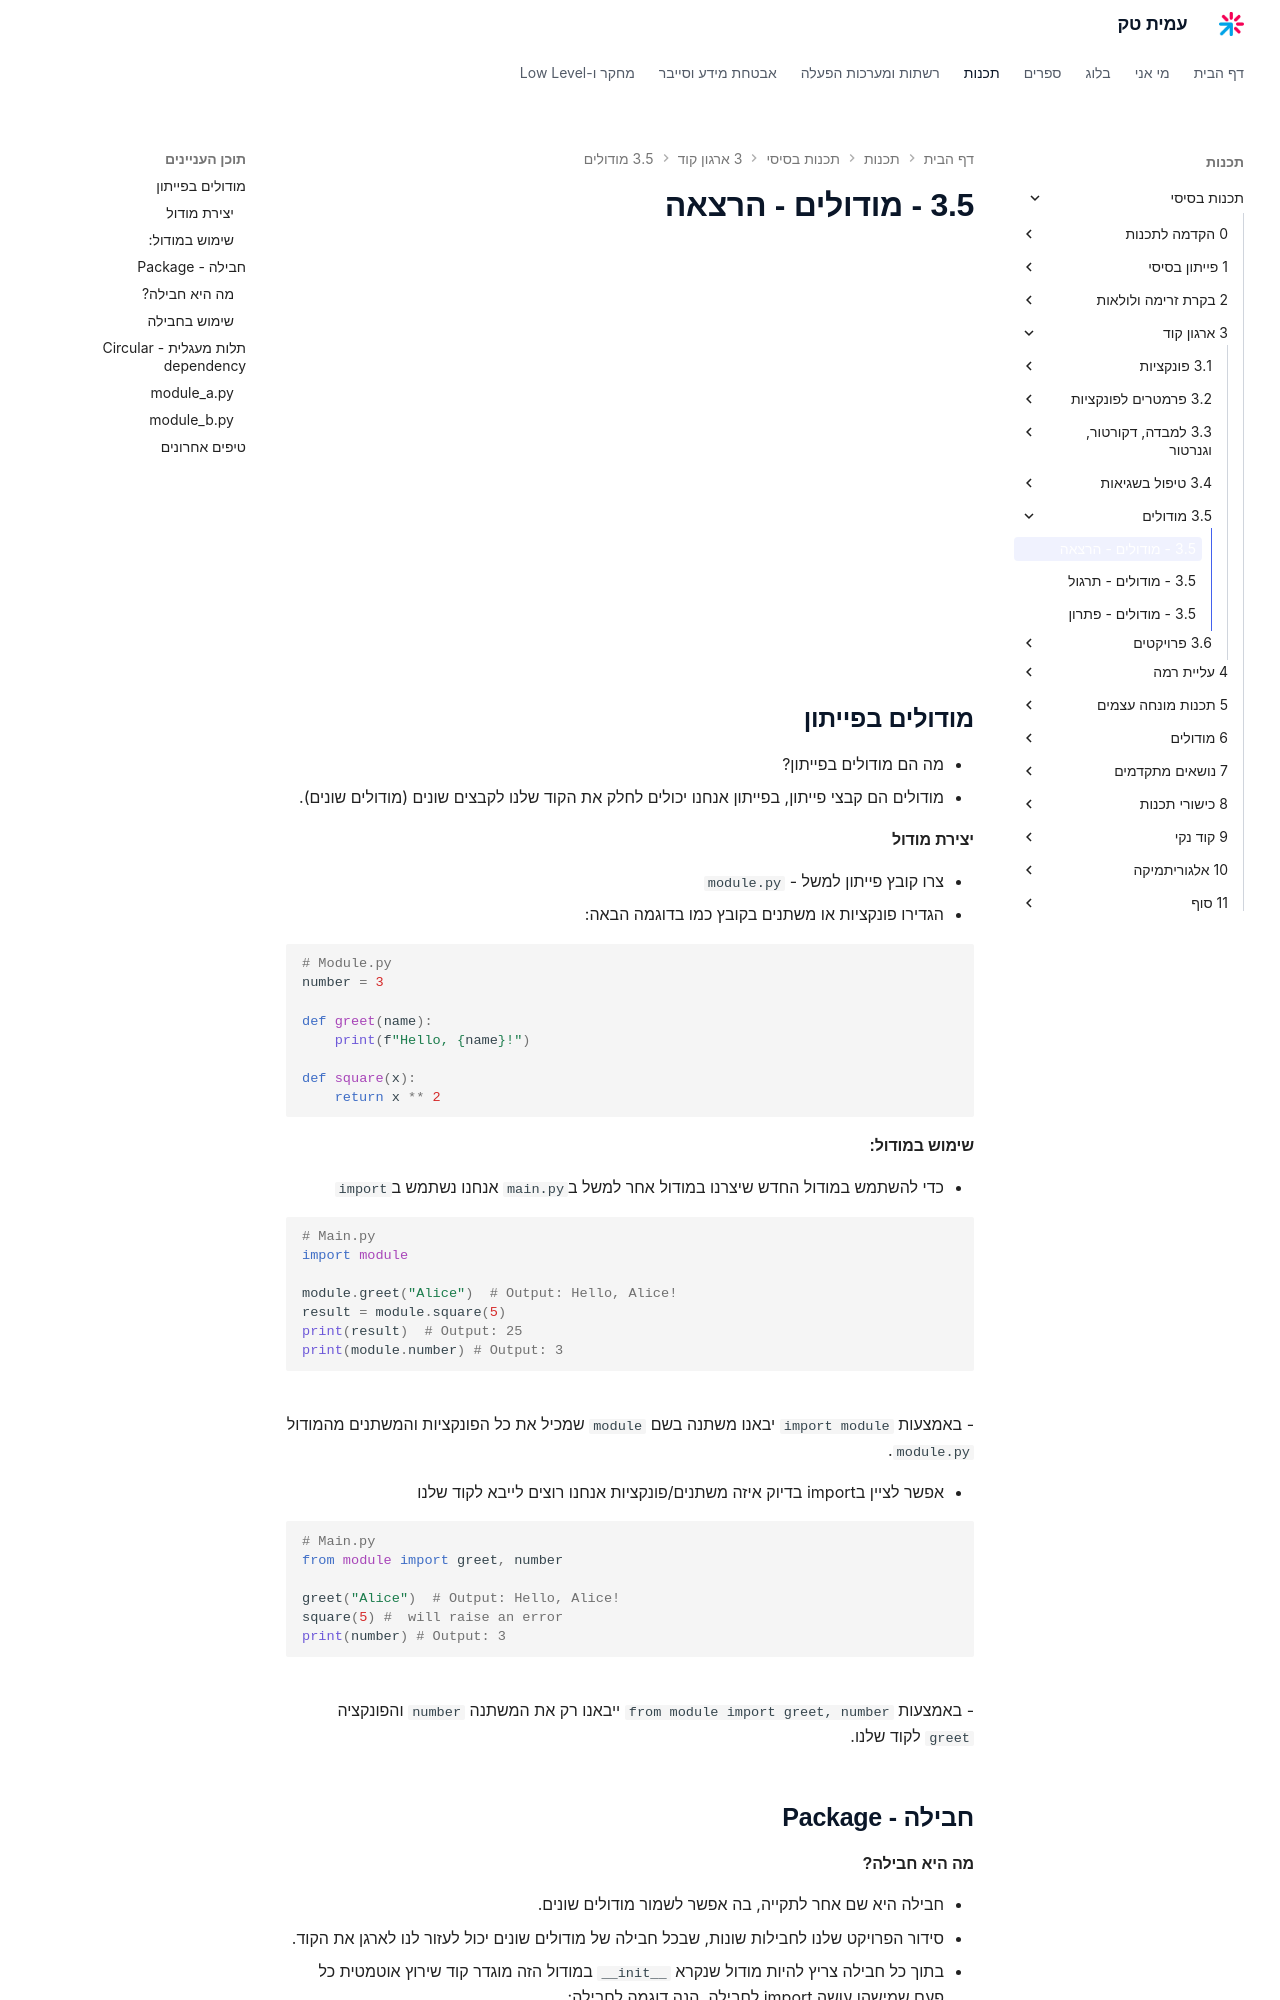

repository: AmitPinchasi/amittech · page: תכנות-בסיסי/3 - ארגון קוד/3.5 - מודולים/3.5 - מודולים - הרצאה/index.html · generator: mkdocs

## מודולים בפייתון

- מה הם מודולים בפייתון?
- מודולים הם קבצי פייתון, בפייתון אנחנו יכולים לחלק את הקוד שלנו לקבצים שונים (מודולים שונים).

#### יצירת מודול

- צרו קובץ פייתון למשל - `module.py`
- הגדירו פונקציות או משתנים בקובץ כמו בדוגמה הבאה:

```python
# Module.py 
number = 3

def greet(name):
	print(f"Hello, {name}!")
	
def square(x):
	return x ** 2

```

#### שימוש במודול:

- כדי להשתמש במודול החדש שיצרנו במודול אחר למשל ב`main.py` אנחנו נשתמש ב`import`

```python
# Main.py 
import module  

module.greet("Alice")  # Output: Hello, Alice! 
result = module.square(5) 
print(result)  # Output: 25
print(module.number) # Output: 3
```
- באמצעות `import module` יבאנו משתנה בשם `module` שמכיל את כל הפונקציות והמשתנים מהמודול `module.py`.

- אפשר לציין בimport בדיוק איזה משתנים/פונקציות אנחנו רוצים לייבא לקוד שלנו

```python
# Main.py 
from module import greet, number

greet("Alice")  # Output: Hello, Alice! 
square(5) #  will raise an error  
print(number) # Output: 3
```
- באמצעות `from module import greet, number` ייבאנו רק את המשתנה `number` והפונקציה `greet` לקוד שלנו.
  
## חבילה - Package

#### מה היא חבילה?
- חבילה היא שם אחר לתקייה, בה אפשר לשמור מודולים שונים.
- סידור הפרויקט שלנו לחבילות שונות, שבכל חבילה של מודולים שונים יכול לעזור לנו לארגן את הקוד.
- בתוך כל חבילה צריץ להיות מודול שנקרא `__init__`  במודול הזה מוגדר קוד שירוץ אוטמטית כל פעם שמישהו עושה import לחבילה, הנה דוגמה לחבילה:

```lua
mypackage/
|-- __init__.py
|-- module1.py
|-- module2.py
main.py
```
